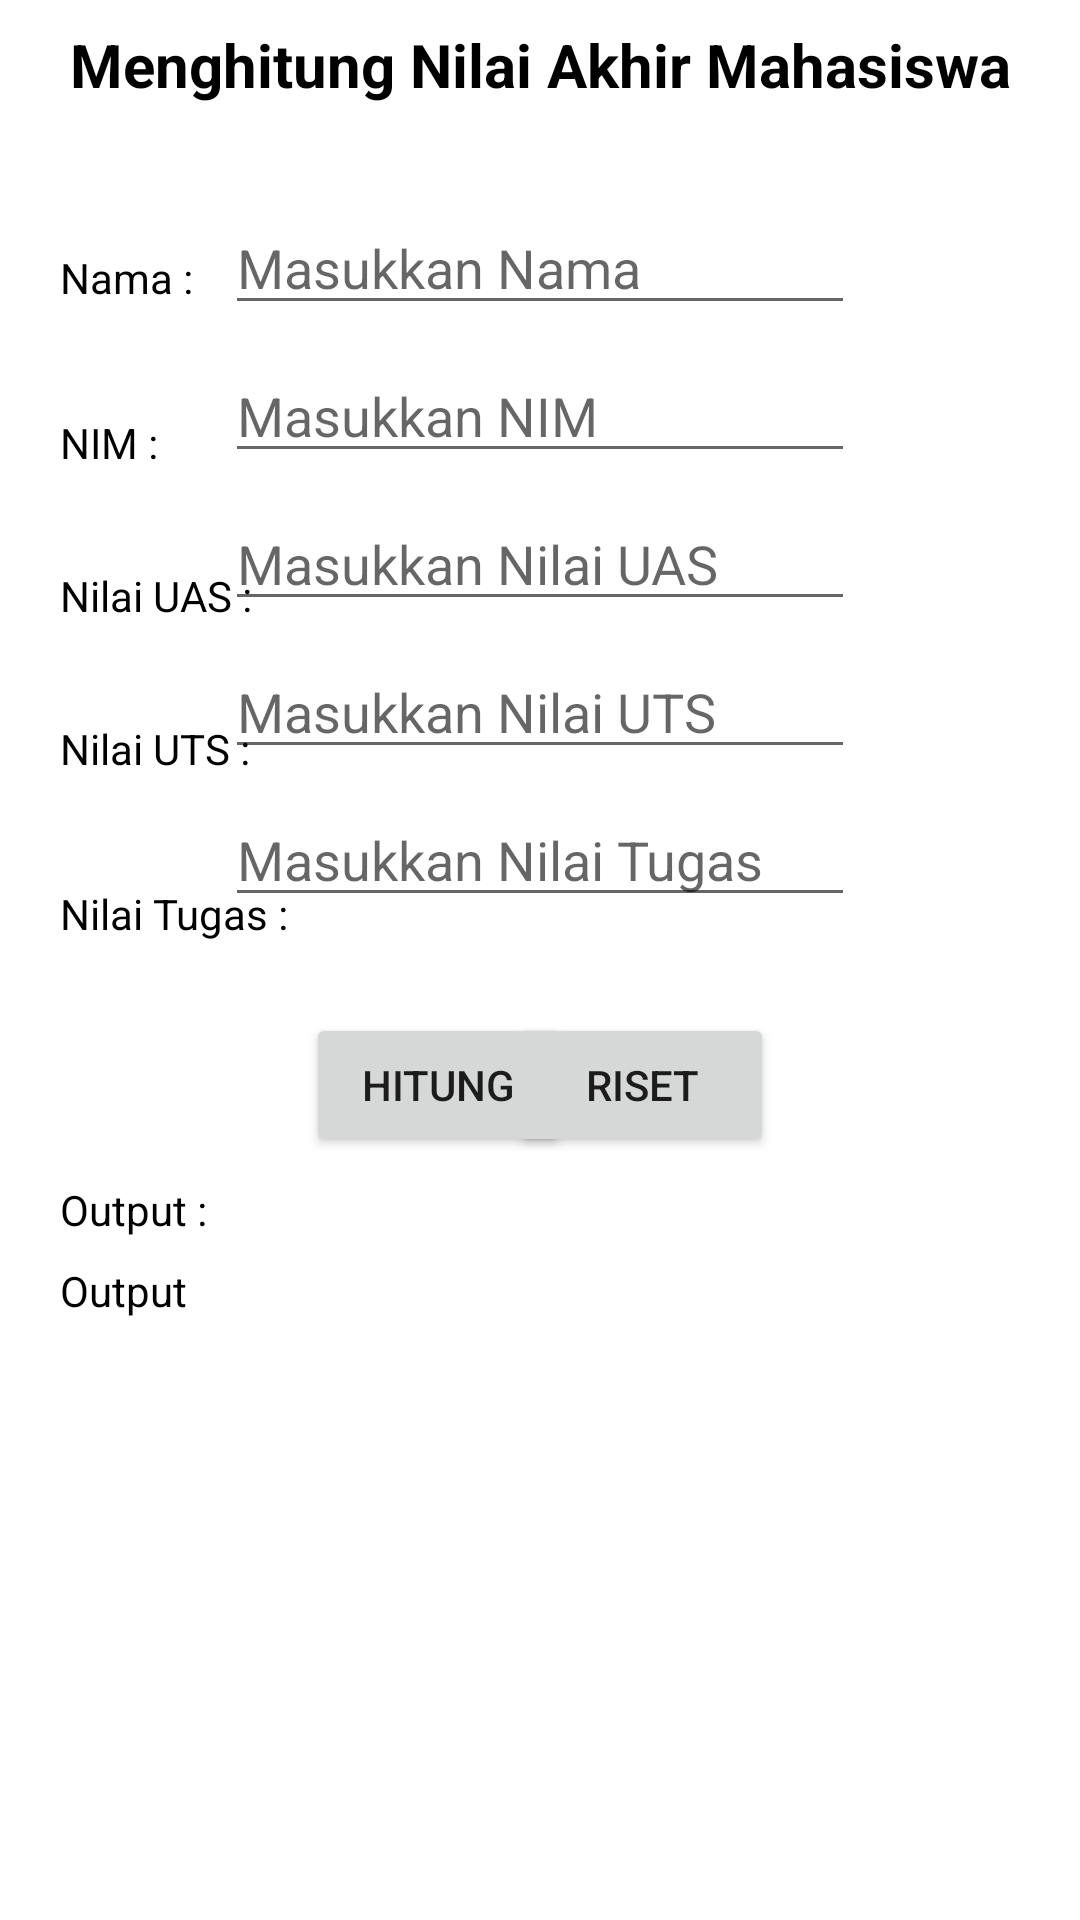

Android layout source for this screen:
<!-- AndroidManifest.xml: application theme Theme.BMIdanNilaiMHS -->
<!-- res/layout/activity_hitung_nilai_mhs.xml -->
<?xml version="1.0" encoding="utf-8"?>
<androidx.constraintlayout.widget.ConstraintLayout xmlns:android="http://schemas.android.com/apk/res/android"
    xmlns:app="http://schemas.android.com/apk/res-auto"
    xmlns:tools="http://schemas.android.com/tools"
    android:layout_width="match_parent"
    android:layout_height="match_parent"
    tools:context=".HitungNilaiMhs">

    <TextView
        android:id="@+id/textView"
        android:layout_width="wrap_content"
        android:layout_height="wrap_content"
        android:layout_marginStart="98dp"
        android:layout_marginTop="8dp"
        android:layout_marginEnd="98dp"
        android:text="Menghitung Nilai Akhir Mahasiswa"
        android:textColor="@color/black"
        android:textSize="20sp"
        android:textStyle="bold"
        app:layout_constraintEnd_toEndOf="parent"
        app:layout_constraintStart_toStartOf="parent"
        app:layout_constraintTop_toTopOf="parent" />

    <EditText
        android:id="@+id/inputNama"
        android:layout_width="wrap_content"
        android:layout_height="wrap_content"
        android:layout_marginStart="101dp"
        android:layout_marginTop="32dp"
        android:layout_marginEnd="101dp"
        android:ems="10"
        android:hint="Masukkan Nama"
        android:inputType="textPersonName"
        app:layout_constraintEnd_toEndOf="parent"
        app:layout_constraintStart_toStartOf="parent"
        app:layout_constraintTop_toBottomOf="@+id/textView" />

    <EditText
        android:id="@+id/inputNim"
        android:layout_width="wrap_content"
        android:layout_height="wrap_content"
        android:layout_marginStart="101dp"
        android:layout_marginTop="8dp"
        android:layout_marginEnd="101dp"
        android:ems="10"
        android:hint="Masukkan NIM"
        android:inputType="textPersonName"
        app:layout_constraintEnd_toEndOf="parent"
        app:layout_constraintStart_toStartOf="parent"
        app:layout_constraintTop_toBottomOf="@+id/inputNama" />

    <EditText
        android:id="@+id/inputUas"
        android:layout_width="wrap_content"
        android:layout_height="wrap_content"
        android:layout_marginStart="101dp"
        android:layout_marginTop="8dp"
        android:layout_marginEnd="101dp"
        android:ems="10"
        android:hint="Masukkan Nilai UAS"
        android:inputType="number"
        app:layout_constraintEnd_toEndOf="parent"
        app:layout_constraintStart_toStartOf="parent"
        app:layout_constraintTop_toBottomOf="@+id/inputNim" />

    <EditText
        android:id="@+id/inputUts"
        android:layout_width="wrap_content"
        android:layout_height="wrap_content"
        android:layout_marginStart="101dp"
        android:layout_marginTop="8dp"
        android:layout_marginEnd="101dp"
        android:ems="10"
        android:hint="Masukkan Nilai UTS"
        android:inputType="number"
        app:layout_constraintEnd_toEndOf="parent"
        app:layout_constraintStart_toStartOf="parent"
        app:layout_constraintTop_toBottomOf="@+id/inputUas" />

    <EditText
        android:id="@+id/inputTugas"
        android:layout_width="wrap_content"
        android:layout_height="wrap_content"
        android:layout_marginStart="101dp"
        android:layout_marginTop="8dp"
        android:layout_marginEnd="101dp"
        android:ems="10"
        android:hint="Masukkan Nilai Tugas"
        android:inputType="number"
        app:layout_constraintEnd_toEndOf="parent"
        app:layout_constraintStart_toStartOf="parent"
        app:layout_constraintTop_toBottomOf="@+id/inputUts" />

    <TextView
        android:id="@+id/textView9"
        android:layout_width="80dp"
        android:layout_height="wrap_content"
        android:layout_marginStart="20dp"
        android:layout_marginTop="48dp"
        android:text="Nama :"
        android:textColor="@color/black"
        app:layout_constraintStart_toStartOf="parent"
        app:layout_constraintTop_toBottomOf="@+id/textView" />

    <TextView
        android:id="@+id/textView10"
        android:layout_width="80dp"
        android:layout_height="wrap_content"
        android:layout_marginStart="20dp"
        android:layout_marginTop="36dp"
        android:text="NIM :"
        android:textColor="@color/black"
        app:layout_constraintStart_toStartOf="parent"
        app:layout_constraintTop_toBottomOf="@+id/textView9" />

    <TextView
        android:id="@+id/textView11"
        android:layout_width="80dp"
        android:layout_height="wrap_content"
        android:layout_marginStart="20dp"
        android:layout_marginTop="36dp"
        android:text="Nilai Tugas : "
        android:textColor="@color/black"
        app:layout_constraintStart_toStartOf="parent"
        app:layout_constraintTop_toBottomOf="@+id/textView13" />

    <TextView
        android:id="@+id/textView12"
        android:layout_width="80dp"
        android:layout_height="wrap_content"
        android:layout_marginStart="20dp"
        android:layout_marginTop="32dp"
        android:text="Nilai UAS : "
        android:textColor="@color/black"
        app:layout_constraintStart_toStartOf="parent"
        app:layout_constraintTop_toBottomOf="@+id/textView10" />

    <TextView
        android:id="@+id/textView13"
        android:layout_width="80dp"
        android:layout_height="wrap_content"
        android:layout_marginStart="20dp"
        android:layout_marginTop="32dp"
        android:text="Nilai UTS : "
        android:textColor="@color/black"
        app:layout_constraintStart_toStartOf="parent"
        app:layout_constraintTop_toBottomOf="@+id/textView12" />

    <Button
        android:id="@+id/btnHitungNilaiMhs"
        android:layout_width="wrap_content"
        android:layout_height="wrap_content"
        android:layout_marginStart="102dp"
        android:layout_marginTop="32dp"
        android:text="Hitung"
        app:layout_constraintStart_toStartOf="parent"
        app:layout_constraintTop_toBottomOf="@+id/inputTugas" />

    <Button
        android:id="@+id/btnRisetNilai"
        android:layout_width="wrap_content"
        android:layout_height="wrap_content"
        android:layout_marginTop="32dp"
        android:layout_marginEnd="102dp"
        android:text="riset"
        app:layout_constraintEnd_toEndOf="parent"
        app:layout_constraintTop_toBottomOf="@+id/inputTugas" />

    <TextView
        android:id="@+id/hasilNilai"
        android:layout_width="wrap_content"
        android:layout_height="wrap_content"
        android:layout_marginStart="20dp"
        android:layout_marginTop="8dp"
        android:text="Output : "
        android:textColor="@color/black"
        app:layout_constraintStart_toStartOf="parent"
        app:layout_constraintTop_toBottomOf="@+id/btnHitungNilaiMhs" />

    <TextView
        android:id="@+id/outputNilai"
        android:layout_width="wrap_content"
        android:layout_height="wrap_content"
        android:layout_marginStart="20dp"
        android:layout_marginTop="8dp"
        android:text="Output"
        android:textColor="@color/black"
        app:layout_constraintStart_toStartOf="parent"
        app:layout_constraintTop_toBottomOf="@+id/hasilNilai" />
</androidx.constraintlayout.widget.ConstraintLayout>
<!-- resources referenced by this layout -->
<resources>
  <style name="Theme.BMIdanNilaiMHS" parent="Theme.MaterialComponents.DayNight.DarkActionBar">
          
          <item name="colorPrimary">@color/purple_500</item>
          <item name="colorPrimaryVariant">@color/purple_700</item>
          <item name="colorOnPrimary">@color/white</item>
          
          <item name="colorSecondary">@color/teal_200</item>
          <item name="colorSecondaryVariant">@color/teal_700</item>
          <item name="colorOnSecondary">@color/black</item>
          
          <item name="android:statusBarColor" tools:targetApi="l">?attr/colorPrimaryVariant</item>
          
      </style>
  <!-- not gathered from this repository: default colours our renderer supplied (Android Studio template values) -->
  <color name="purple_500">#FF6200EE</color>
  <color name="purple_700">#FF3700B3</color>
  <color name="teal_200">#FF03DAC5</color>
  <color name="teal_700">#FF018786</color>
  <color name="black">#FF000000</color>
  <color name="white">#FFFFFFFF</color>
</resources>
